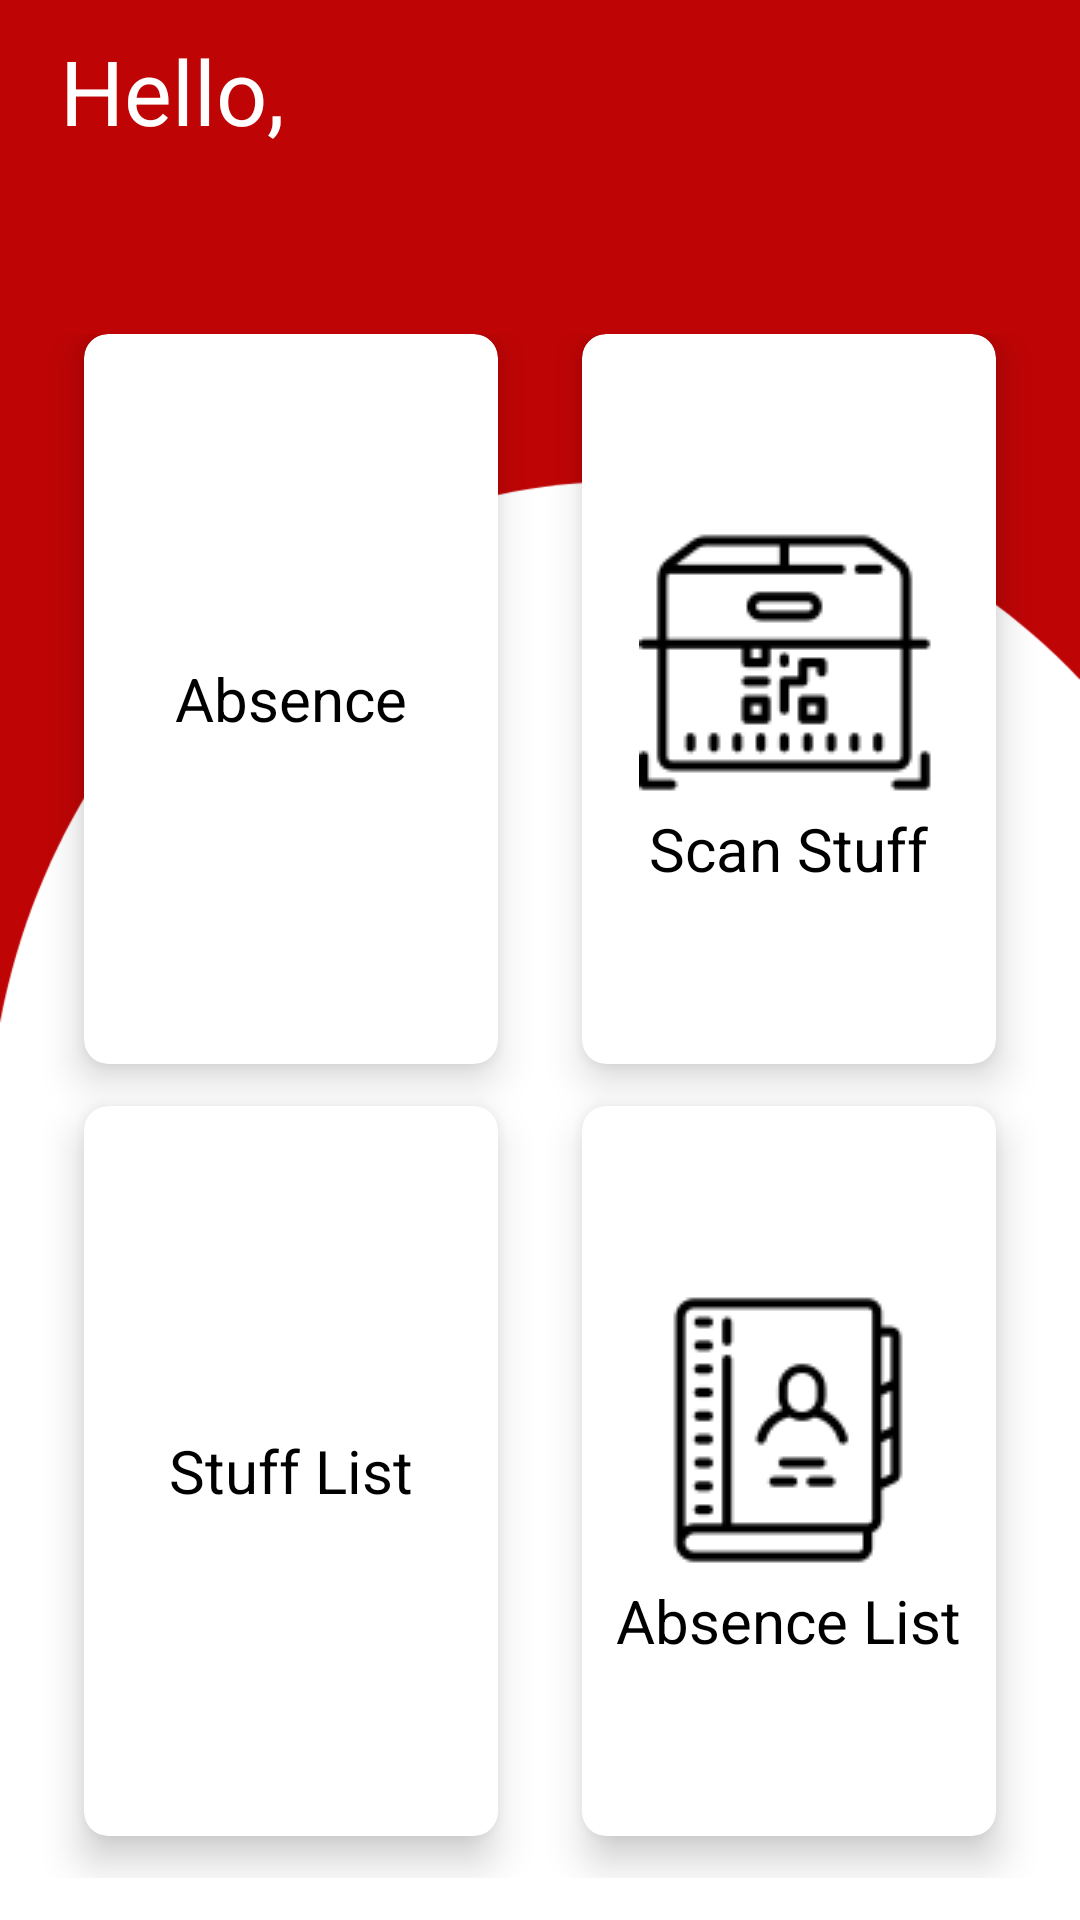

Write the Android layout XML for this screen, with the resource values it uses.
<!-- AndroidManifest.xml: application theme AppTheme -->
<!-- res/layout/activity_home.xml -->
<?xml version="1.0" encoding="utf-8"?>
<LinearLayout xmlns:android="http://schemas.android.com/apk/res/android"
    xmlns:app="http://schemas.android.com/apk/res-auto"
    xmlns:tools="http://schemas.android.com/tools"
    android:layout_width="match_parent"
    android:layout_height="match_parent"
    android:orientation="vertical"
    android:background="@drawable/bg"
    tools:context="ead.mobile.scan_me.Home_activity">

    
        
        
        


    <RelativeLayout
        android:layout_width="match_parent"
        android:layout_height="wrap_content"
        >

        <TextView
            android:onClick="menu"
            android:id="@+id/txt_hello"
            android:layout_width="wrap_content"
            android:layout_height="wrap_content"
            android:text="Hello, "
            android:textColor="@color/colorWhite"
            android:layout_marginTop="10dp"
            android:layout_marginLeft="20dp"
            android:textSize="30dp" />

        <TextView
            android:id="@+id/txt_username"
            android:text="@string/txt_username"
            android:layout_width="wrap_content"
            android:layout_height="wrap_content"
            android:layout_toRightOf="@+id/txt_hello"
            android:layout_marginTop="10dp"
            android:textSize="30dp"
            android:textColor="@color/colorWhite"
            />

        <TextView
            android:id="@+id/txt_position"
            android:layout_width="wrap_content"
            android:layout_height="wrap_content"
            android:layout_below="@+id/txt_hello"
            android:textSize="20dp"
            android:textColor="@color/colorWhite"
            android:layout_marginLeft="20dp"
            android:text="@string/txt_position"
            />
    </RelativeLayout>

    <GridLayout
        android:layout_width="match_parent"
        android:layout_height="wrap_content"
        android:columnCount="2"
        android:rowCount="2"
        android:alignmentMode="alignMargins"
        android:columnOrderPreserved="false"
        android:padding="14dp"
        android:layout_weight="8"
        android:layout_marginTop="20dp"
        >

        

        
        <android.support.v7.widget.CardView
            android:onClick="absence"
            android:layout_width="0dp"
            android:layout_height="0dp"
            android:layout_columnWeight="1"
            android:layout_rowWeight="1"
            app:cardBackgroundColor="@color/colorWhite"
            app:cardCornerRadius="8dp"
            app:cardElevation="8dp"
            android:layout_marginLeft="14dp"
            android:layout_marginBottom="14dp"
            android:layout_marginRight="14dp"
            >

            <LinearLayout
                android:layout_width="wrap_content"
                android:layout_height="wrap_content"
                android:orientation="vertical"
                android:layout_gravity="center"
                android:gravity="center"
                >

                <ImageView
                    android:layout_width="wrap_content"
                    android:layout_height="wrap_content"
                    android:src="@drawable/icon_qrcode" />

                <TextView
                    android:id="@+id/txt_absence"
                    android:layout_width="wrap_content"
                    android:layout_height="wrap_content"
                    android:text="Absence"
                    android:textColor="@color/colorBlack"
                    android:textSize="20dp" />

            </LinearLayout>


        </android.support.v7.widget.CardView>

        
        <android.support.v7.widget.CardView
            android:onClick="scanStuff"
            android:layout_width="0dp"
            android:layout_height="0dp"
            android:layout_columnWeight="1"
            android:layout_rowWeight="1"
            app:cardBackgroundColor="@color/colorWhite"
            app:cardCornerRadius="8dp"
            app:cardElevation="8dp"
            android:layout_marginLeft="14dp"
            android:layout_marginBottom="14dp"
            android:layout_marginRight="14dp"
            >

            <LinearLayout
                android:layout_width="wrap_content"
                android:layout_height="wrap_content"
                android:orientation="vertical"
                android:layout_gravity="center"
                android:gravity="center"
                >

                <ImageView
                    android:layout_width="wrap_content"
                    android:layout_height="wrap_content"
                    android:src="@drawable/icon_stuff" />

                <TextView
                    android:id="@+id/txt_scan_stuff"
                    android:layout_width="wrap_content"
                    android:layout_height="wrap_content"
                    android:text="Scan Stuff"
                    android:textColor="@color/colorBlack"
                    android:textSize="20dp" />

            </LinearLayout>


        </android.support.v7.widget.CardView>

        

        
        <android.support.v7.widget.CardView
            android:layout_width="0dp"
            android:layout_height="0dp"
            android:layout_columnWeight="1"
            android:layout_rowWeight="1"
            app:cardBackgroundColor="@color/colorWhite"
            app:cardCornerRadius="8dp"
            app:cardElevation="8dp"
            android:layout_marginLeft="14dp"
            android:layout_marginBottom="14dp"
            android:layout_marginRight="14dp"
            android:onClick="stuffList"
            >

            <LinearLayout
                android:layout_width="wrap_content"
                android:layout_height="wrap_content"
                android:orientation="vertical"
                android:layout_gravity="center"
                android:gravity="center"
                >

                <ImageView
                    android:layout_width="wrap_content"
                    android:layout_height="wrap_content"
                    android:src="@drawable/icon_stuff_list" />

                <TextView
                    android:id="@+id/txt_generate_qr"
                    android:layout_width="wrap_content"
                    android:layout_height="wrap_content"
                    android:text="Stuff List"
                    android:textColor="@color/colorBlack"
                    android:textSize="20dp" />

            </LinearLayout>


        </android.support.v7.widget.CardView>

        
        <android.support.v7.widget.CardView
            android:layout_width="0dp"
            android:layout_height="0dp"
            android:layout_columnWeight="1"
            android:layout_rowWeight="1"
            app:cardBackgroundColor="@color/colorWhite"
            app:cardCornerRadius="8dp"
            app:cardElevation="8dp"
            android:onClick="absenceList"
            android:layout_marginLeft="14dp"
            android:layout_marginBottom="14dp"
            android:layout_marginRight="14dp"
            >

            <LinearLayout
                android:layout_width="wrap_content"
                android:layout_height="wrap_content"
                android:orientation="vertical"
                android:layout_gravity="center"
                android:gravity="center"
                >

                <ImageView
                    android:layout_width="wrap_content"
                    android:layout_height="wrap_content"
                    android:src="@drawable/icon_list_absence" />

                <TextView
                    android:id="@+id/txt_list_absence"
                    android:layout_width="wrap_content"
                    android:layout_height="wrap_content"
                    android:text="Absence List"
                    android:textColor="@color/colorBlack"
                    android:textSize="20dp" />

            </LinearLayout>


        </android.support.v7.widget.CardView>

    </GridLayout>

</LinearLayout>
<!-- res/layout/action_bar.xml (included above) -->
<?xml version="1.0" encoding="utf-8"?>
<android.support.v7.widget.Toolbar
    android:id="@+id/toolbarHome"
    xmlns:android="http://schemas.android.com/apk/res/android"
    android:layout_width="match_parent"
    android:layout_height="50dp"
    android:background="@color/colorRed"
    android:orientation="horizontal"
    >

    <TextView
        android:layout_width="wrap_content"
        android:layout_height="wrap_content"
        android:layout_centerInParent="true"
        android:layout_marginTop="4dp"
        android:layout_marginLeft="120dp"
        android:fontFamily="cursive"
        android:text="@string/app_name"
        android:textColor="@color/colorWhite"
        android:textSize="30dp" />

    <ImageView
        android:layout_width="30dp"
        android:layout_height="25dp"
        android:layout_marginLeft="130dp"
        android:layout_marginRight="20dp"
        android:layout_alignParentRight="true"
        android:layout_marginTop="13dp"
        android:src="@drawable/icon_menu" />

</android.support.v7.widget.Toolbar>
<!-- resources referenced by this layout -->
<resources>
  <color name="colorBlack">#000</color>
  <color name="colorRed">#BF0405</color>
  <color name="colorWhite">#ffff</color>
  <!-- drawable bg: png bitmap (drawable, 7073 bytes) -->
  <!-- drawable icon_list_absence: png bitmap (drawable, 2024 bytes) -->
  <!-- drawable icon_stuff: png bitmap (drawable, 2068 bytes) -->
  <string name="app_name">Scan-me</string>
  <string name="txt_position" />
  
      //QRcodeStuff
  <string name="txt_username" />
  <style name="AppTheme" parent="Theme.AppCompat.Light.NoActionBar">
          
          <item name="colorPrimary">@color/colorPrimary</item>
          <item name="colorPrimaryDark">@color/colorPrimaryDark</item>
          <item name="colorAccent">@color/colorAccent</item>
      </style>
  <color name="colorPrimary">#3F51B5</color>
  <color name="colorPrimaryDark">#303F9F</color>
  <color name="colorAccent">#FF4081</color>
</resources>
